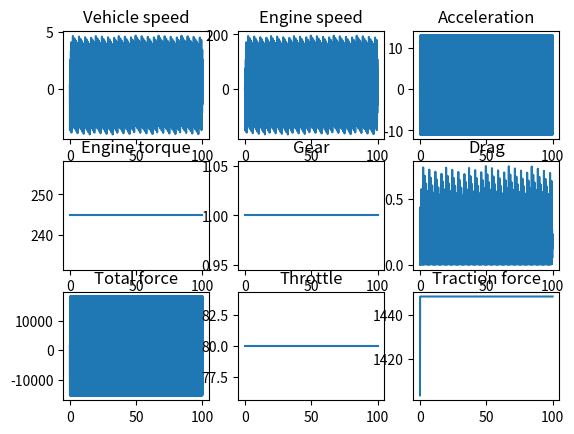

Write the Python code that produced this figure.
import configparser
import math
import numpy as np
import matplotlib.pyplot as plt
import logging
import sys

logging.basicConfig(level=logging.INFO, format='%(levelname)s:%(message)s')


class VehicleDynamicModel3dof():

    def __init__(self, params=None) -> None:

        self.simulation_step = None

        config = configparser.ConfigParser()

        if params is None:
            logging.warning("No parameter file. Using default values.")
        else:
            config.read(params)

        # Vehicle parameters
        self.wheel_base = config.getfloat("vehicle", "wheelbase", fallback=2.5)
        self.vehicle_mass = config.getfloat("vehicle", "mass", fallback=1390)
        self.vehicle_front_area = config.getfloat(
            "vehicle", "frontArea", fallback=2.4)
        self.drag_coef = config.getfloat(
            "vehicle", "dragCoeficient", fallback=0.3)

        # Engine parameters
        self.engine_speed_min = config.getfloat(
            "engine", "engineSpeedMin", fallback=900)
        self.engine_speed_max = config.getfloat(
            "engine", "engineSpeedMax", fallback=6000)
        self.max_torque_speed = config.getfloat(
            "engine", "maxTorqueEngineSpeed", fallback=3500)
        self.max_power_speed = config.getfloat(
            "engine", "maxPowerEngineSpeed", fallback=6000)
        self.torque_chart = list(map(float, config.get(
            "engine", "torqueAxis", fallback="306 385 439 450 450 367").split()))
        self.torque_speed = list(map(float, config.get(
            "engine", "engineSpeedAxis", fallback="900 2020 2990 3500 5000 6500").split()))
        self.power_chart = np.multiply(
            self.torque_chart, self.torque_speed) * np.pi / 30

        # Steering parameters
        self.steering_ratio = config.getfloat(
            "steering", "steeringRatio", fallback=14)
        self.wheel_angle_max = config.getfloat(
            "steering", "maxWheelAngle", fallback=32)

        # Transmission parameters
        self.gears_number = config.getfloat(
            "transmission", "gears", fallback=6)
        self.gear_ratios = list(map(float, config.get(
            "transmission", "gearRatios", fallback="4.71 3.14 2.11 1.67 1.29 1.00").split()))
        self.final_drive_ratio = config.getfloat(
            "transmission", "finalDriveRatio", fallback=3)
        self.driveline_efficiency = config.getfloat(
            "transmission", "driveLineEfficiency", fallback=0.9)

        # Tire parameters
        self.wheel_radius = config.getfloat(
            "tire", "wheelRadius", fallback=0.9)
        self.dynamic_wheel_radius = self.wheel_radius * 0.98

        # Environment parameters
        self.air_density = config.getfloat(
            "environment", "airDensity", fallback=1.225)
        self.road_load_coef = config.getfloat(
            "environment", "roadLoadCoeficient", fallback=1.225)
        self.gravity_acceleration = config.getfloat(
            "environment", "gravityAcceleration", fallback=9.81)

        # Brakes parameters
        self.front_brakes_pads_count = config.getfloat(
            "brakes", "frontPads", fallback=2)
        self.rear_brakes_pads_count = config.getfloat(
            "brakes", "rearPads", fallback=2)
        self.brakes_static_friction = config.getfloat(
            "brakes", "staticFriction", fallback=0.92)
        self.brakes_dynamic_friction = config.getfloat(
            "brakes", "dynamicFriction", fallback=0.9)
        self.brake_piston_diameter = config.getfloat(
            "brake", "pistonDiameter", fallback=0.02)
        self.brake_pad_position_radius = config.getfloat(
            "brake", "padPositionRadius", fallback=0.15)
        self.brake_position_pct_map = list(map(float, config.get(
            "brake", "brakePositionPct", fallback="0 5 30 50 70 100").split()))
        self.brake_position_pressure_map = list(map(float, config.get(
            "brake", "brakePositionPressure", fallback="0 0 15e5 30e5 50e5 60e5").split()))

        self.x = 0
        self.y = 0
        self.slope = 0

        # Vehicle variables
        self._vehicle_speed = 0
        self._vehicle_acceleration = 0
        self._wheel_speed = 0

        self._traction_force = 0
        self._total_force = 0

        # Engine variables
        self._engine_speed = 0
        self._engine_torque = 0
        self._throttle = 0

        # Transmission variables
        self._gear = 1

        # Environment
        self._drag_force = 0
        self._rolling_force = 0
        self._slope_force = 0

        # Steering variables
        self.theta = 0
        self.wheel_angle = 0

        # Braking variables
        self._braking_torque = 0
        self._braking_force = 0
        self._brake_position_pct = 0

    @property
    def throttle(self):
        return self._throttle * 100

    @throttle.setter
    def throttle(self, position_pct):
        if position_pct < 0 or position_pct > 100:
            raise ValueError()
        else:
            self._throttle = position_pct / 100.

    @property
    def brake(self):
        return self._brake_position_pct

    @brake.setter
    def brake(self, position_pct):
        self._brake_position_pct = position_pct

    @property
    def braking_torque(self):
        return self._brake_torque

    @property
    def braking_force(self):
        return self._braking_force

    @property
    def gear(self):
        return self._gear

    @property
    def vehicle_speed_mps(self):
        return self._vehicle_speed

    @property
    def vehicle_speed_kmph(self):
        return self._vehicle_speed * 3.6

    @property
    def acceleration_mps2(self):
        return self._vehicle_acceleration

    @property
    def engine_torque_nm(self):
        return self._engine_torque

    @property
    def engine_speed_rpm(self):
        return self._engine_speed

    # Environment
    @property
    def drag_force(self):
        return self._drag_force

    @property
    def rolling_force(self):
        return self._rolling_force

    @property
    def slope_force(self):
        return self._slope_force

    def set_position(self, x=0, y=0, theta=0, wheel_angle=0) -> None:

        self.x = x
        self.y = y
        self.theta = theta
        self.wheel_angle = wheel_angle
        self._vehicle_speed = 0

    def steering(self, speed, wheel_angle_speed, dt):

        self.wheel_angle = self.wheel_angle + wheel_angle_speed * dt

        if self.wheel_angle > 0:
            self.wheel_angle = min(self.wheel_angle, self.wheel_angle_max)
        else:
            self.wheel_angle = max(self.wheel_angle, -self.wheel_angle_max)

        dx = speed * math.cos(self.theta)
        dy = speed * math.sin(self.theta)
        dtheta = speed * math.tan(self.wheel_angle) / self.wheel_base

        self.x = self.x + dx * dt
        self.y = self.y + dy * dt
        self.theta = self.theta + dtheta * dt

        return self.x, self.y, self.theta

    def _brake_torque(self, brake_pressure) -> float:
        """
        Brake model.
        @Returns brakes torque
        """
        if self._wheel_speed != 0:
            braking_torque_front_dynamic = self.brakes_dynamic_friction * brake_pressure * math.pi * self.brake_piston_diameter * \
                self.brake_piston_diameter * self.brake_pad_position_radius * \
                self.front_brakes_pads_count / 4

            braking_torque_rear_dynamic = self.brakes_dynamic_friction * brake_pressure * math.pi * self.brake_piston_diameter * \
                self.brake_piston_diameter * self.brake_pad_position_radius * \
                self.rear_brakes_pads_count / 4
            self._braking_torque = 2 * braking_torque_front_dynamic + 2 * braking_torque_rear_dynamic
            return self._braking_torque
        else:
            braking_torque_front_static = self.brakes_static_friction * brake_pressure * math.pi * self.brake_piston_diameter * \
                self.brake_piston_diameter * self.brake_pad_position_radius * \
                self.front_brakes_pads_count / 4

            braking_torque_rear_static = self.brakes_static_friction * brake_pressure * math.pi * self.brake_piston_diameter * \
                self.brake_piston_diameter * self.brake_pad_position_radius * \
                self.rear_brakes_pads_count / 4
 
            self._braking_torque = 2 * braking_torque_front_static + 2 * braking_torque_rear_static
            return self._braking_torque

    def _brake_force(self, brake_position_pct):
        """
        Calculates braking force from braking torque
        @brake_position_pct:
        @return: Braking force
        """
        brake_pressure = np.interp(brake_position_pct, self.brake_position_pct_map, self.brake_position_pressure_map)
        brake_torque = self._brake_torque(brake_pressure)
        self._braking_force = brake_torque / self.wheel_radius
        return self._braking_force


    def _engine(self, speed: float) -> float:
        """
        Model of the engine.
        @speed: Engine speed
        @return: Engine torque
        """
        self._engine_speed = np.clip(
            speed, self.engine_speed_min, self.engine_speed_max)
        self._engine_torque = np.interp(
            self._engine_speed, self.torque_speed, self.torque_chart) * self._throttle
        return self._engine_torque

    def _transmission(self, engine_torque: float, transmission_speed: float) -> tuple[float, float]:
        """Transmission model
        @engine_torque: Engine torque [Nm]
        @transmission_speed: Transmission speed [rad/s]
        return: tuple(transmission torque, engine speed [rpm])"""
        gear_ratio = self.gear_ratios[self._shifter(self._engine_speed) - 1]
        transmission_torque = engine_torque * \
            self.driveline_efficiency * gear_ratio * self.final_drive_ratio

        engine_speed = gear_ratio * transmission_speed * \
            30 / math.pi * self.final_drive_ratio

        return transmission_torque, engine_speed

    def _shifter(self, engine_speed: float) -> int:
        """Shifter model. Shifter shifts up when engine speed reaches maximum power and shifts down when engine speed
        is bellow maximum torque speed.
        @engine_speed: Engine speed
        @return: Gear number
        """

        # Upshift
        if engine_speed >= self.max_power_speed and self._gear < self.gears_number:
            self._gear += 1
        # Downshift
        elif engine_speed <= self.max_torque_speed and self._gear > 1:
            self._gear -= 1

        return self._gear

    def _vehicle(self, wheel_torque: float) -> float:
        """Vehicle model
        @wheel_torque: Torque on the wheels/transmission.
        @return: wheel speed [rad/s]
        """
        self._traction_force = wheel_torque / self.wheel_radius
        traction_limit = self.vehicle_mass * self.gravity_acceleration * 1.1 * 0.5
        self._traction_force = min(self._traction_force, traction_limit)
        self._traction_force = max(self._traction_force - self._brake_force(self.brake), 0)

        self._slope_force = self.vehicle_mass * \
            self.gravity_acceleration * math.sin(self.slope)
        if self._vehicle_speed > 0:
            self._rolling_force = self.vehicle_mass * self.gravity_acceleration * \
                self.road_load_coef * math.cos(self.slope)
        elif self._vehicle_speed == 0:
            self._rolling_force = 0
        else:
            self._rolling_force = -1 * self.vehicle_mass * \
                self.gravity_acceleration * \
                self.road_load_coef * math.cos(self.slope)

        self._drag_force = 0.5 * self.air_density * self.drag_coef * \
            self.vehicle_front_area * self._vehicle_speed * self._vehicle_speed

        self._total_force = self._traction_force - \
            (self._slope_force + self._rolling_force + self._drag_force)
        self._vehicle_acceleration = self._total_force / self.vehicle_mass
        self._vehicle_speed = self._vehicle_speed + \
            self._vehicle_acceleration * self.simulation_step

        wheel_speed = self._vehicle_speed / self.wheel_radius
        return wheel_speed

    def update(self, dt):

        self.simulation_step = dt
        self.engine_torque = self._engine(self._engine_speed)
        self.transmission_torque, self._engine_speed = self._transmission(
            self.engine_torque, self._wheel_speed)
        self._wheel_speed = self._vehicle(self.transmission_torque)


def show_torque(vehicle: VehicleDynamicModel3dof):

    plt.subplot(1, 2, 1)
    plt.plot(vehicle.torque_speed, vehicle.torque_chart)
    plt.xlabel("Engine speed")
    plt.ylabel("Torque")

    plt.subplot(1, 2, 2)
    plt.plot(vehicle.torque_speed, vehicle.power_chart)
    plt.xlabel("Engine speed")
    plt.ylabel("Power")
    plt.show()


def show_vehicle_data(t, telemetry):

    plt.figure("Vehicle")

    plt.subplot(3, 3, 1)
    plt.title("Vehicle speed")
    plt.plot(t, telemetry["vehicle_speed"])

    plt.subplot(3, 3, 2)
    plt.title("Engine speed")
    plt.plot(t, telemetry["engine_speed"])

    plt.subplot(3, 3, 3)
    plt.title("Acceleration")
    plt.plot(t, telemetry["acceleration"])

    plt.subplot(3, 3, 4)
    plt.title("Engine torque")
    plt.plot(t, telemetry["engine_torque"])

    plt.subplot(3, 3, 5)
    plt.title("Gear")
    plt.plot(t, telemetry["gear"])

    plt.subplot(3, 3, 6)
    plt.title("Drag")
    plt.plot(t, telemetry["drag_force"])

    plt.subplot(3, 3, 7)
    plt.title("Total force")
    plt.plot(t, telemetry["total_force"])

    plt.subplot(3, 3, 8)
    plt.title("Throttle")
    plt.plot(t, telemetry["throttle"])

    plt.subplot(3, 3, 9)
    plt.title("Traction force")
    plt.plot(t, telemetry["traction_force"])

    plt.show()


def main():

    vehicle = VehicleDynamicModel3dof("mazda.ini")
    vehicle.throttle = 50
    vehicle.brake = 80
    t = np.linspace(0, 100, 1001)
    f = 0.01
    # show_torque(vehicle)

    v = list()
    telemetry = dict()
    telemetry["vehicle_speed"] = list()
    telemetry["engine_speed"] = list()
    telemetry["acceleration"] = list()
    telemetry["engine_torque"] = list()
    telemetry["gear"] = list()
    telemetry["drag_force"] = list()
    telemetry["total_force"] = list()
    telemetry["traction_force"] = list()
    telemetry["throttle"] = list()

    for i in t:

        vehicle.throttle = 80  # * round(max(0, np.sin(2 * np.pi * f * i)))
        vehicle.update(0.1)
        telemetry["vehicle_speed"].append(vehicle.vehicle_speed_kmph)
        telemetry["engine_speed"].append(vehicle.engine_speed_rpm)
        telemetry["acceleration"].append(vehicle.acceleration_mps2)
        telemetry["engine_torque"].append(vehicle.engine_torque_nm)
        telemetry["gear"].append(vehicle.gear)

        telemetry["drag_force"].append(vehicle.drag_force)
        telemetry["total_force"].append(vehicle._total_force)
        telemetry["traction_force"].append(vehicle._traction_force)
        telemetry["throttle"].append(vehicle.throttle)

    show_vehicle_data(t, telemetry)


if __name__ == "__main__":

    main()
